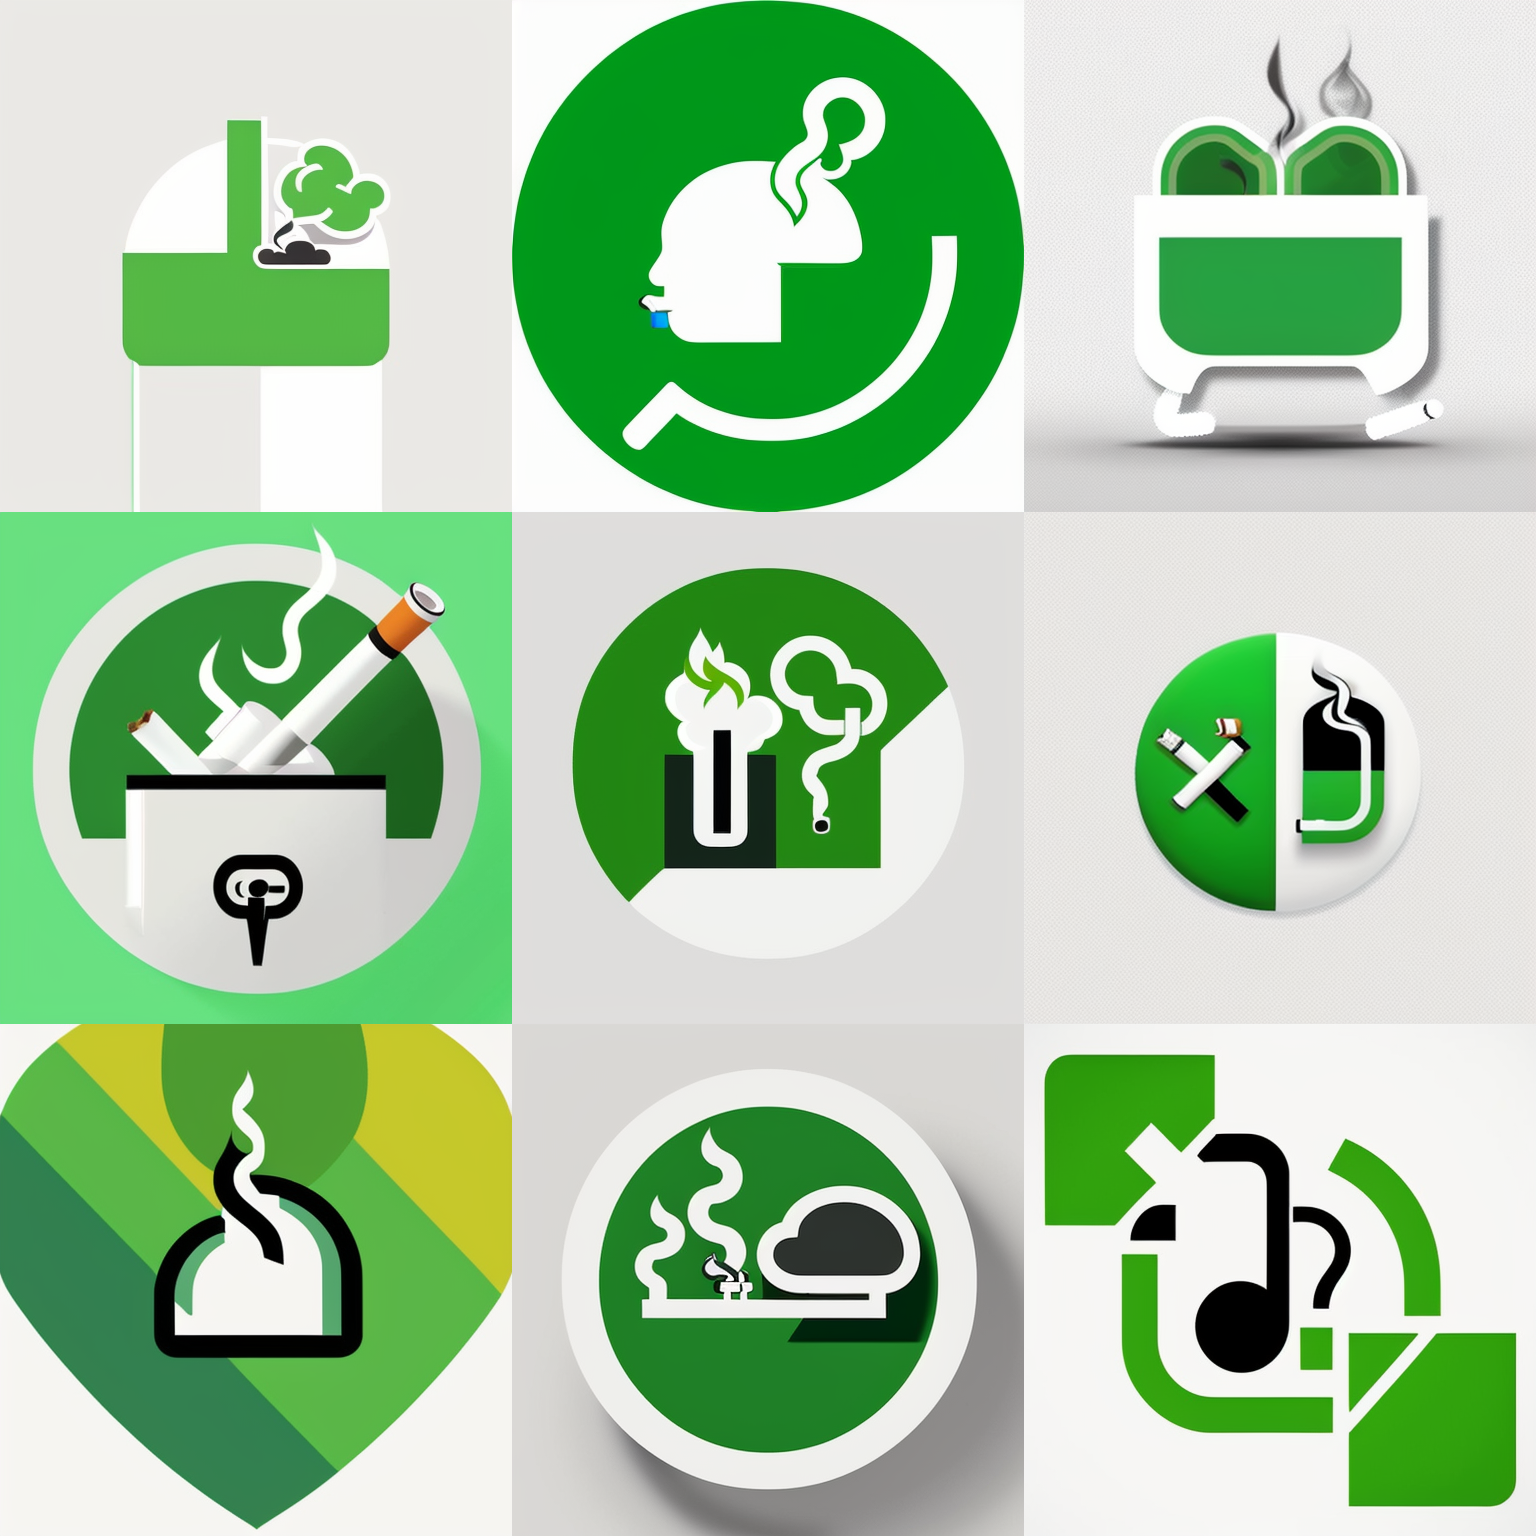
Generation parameters embedded in this image by AUTOMATIC1111 Stable Diffusion web UI or a fork of it (Forge, ...) (PNG 'parameters' text chunk):
Simple and iconic icon design of combining  smoking, cigarette and brain motifs, vector drawing, trending on behance ,simple, minimal, cute, happy, white background and green contents, JT
Negative prompt: photorealistic, complicated, horror, scary, shadow,  3 colors
Steps: 20, Sampler: DPM++ 2M SDE Karras, CFG scale: 11.5, Seed: 1175762958, Size: 512x512, Model hash: 107d2a241b, Model: cyberrealistic_v31, Version: v1.4.0-2-g8d0078b6